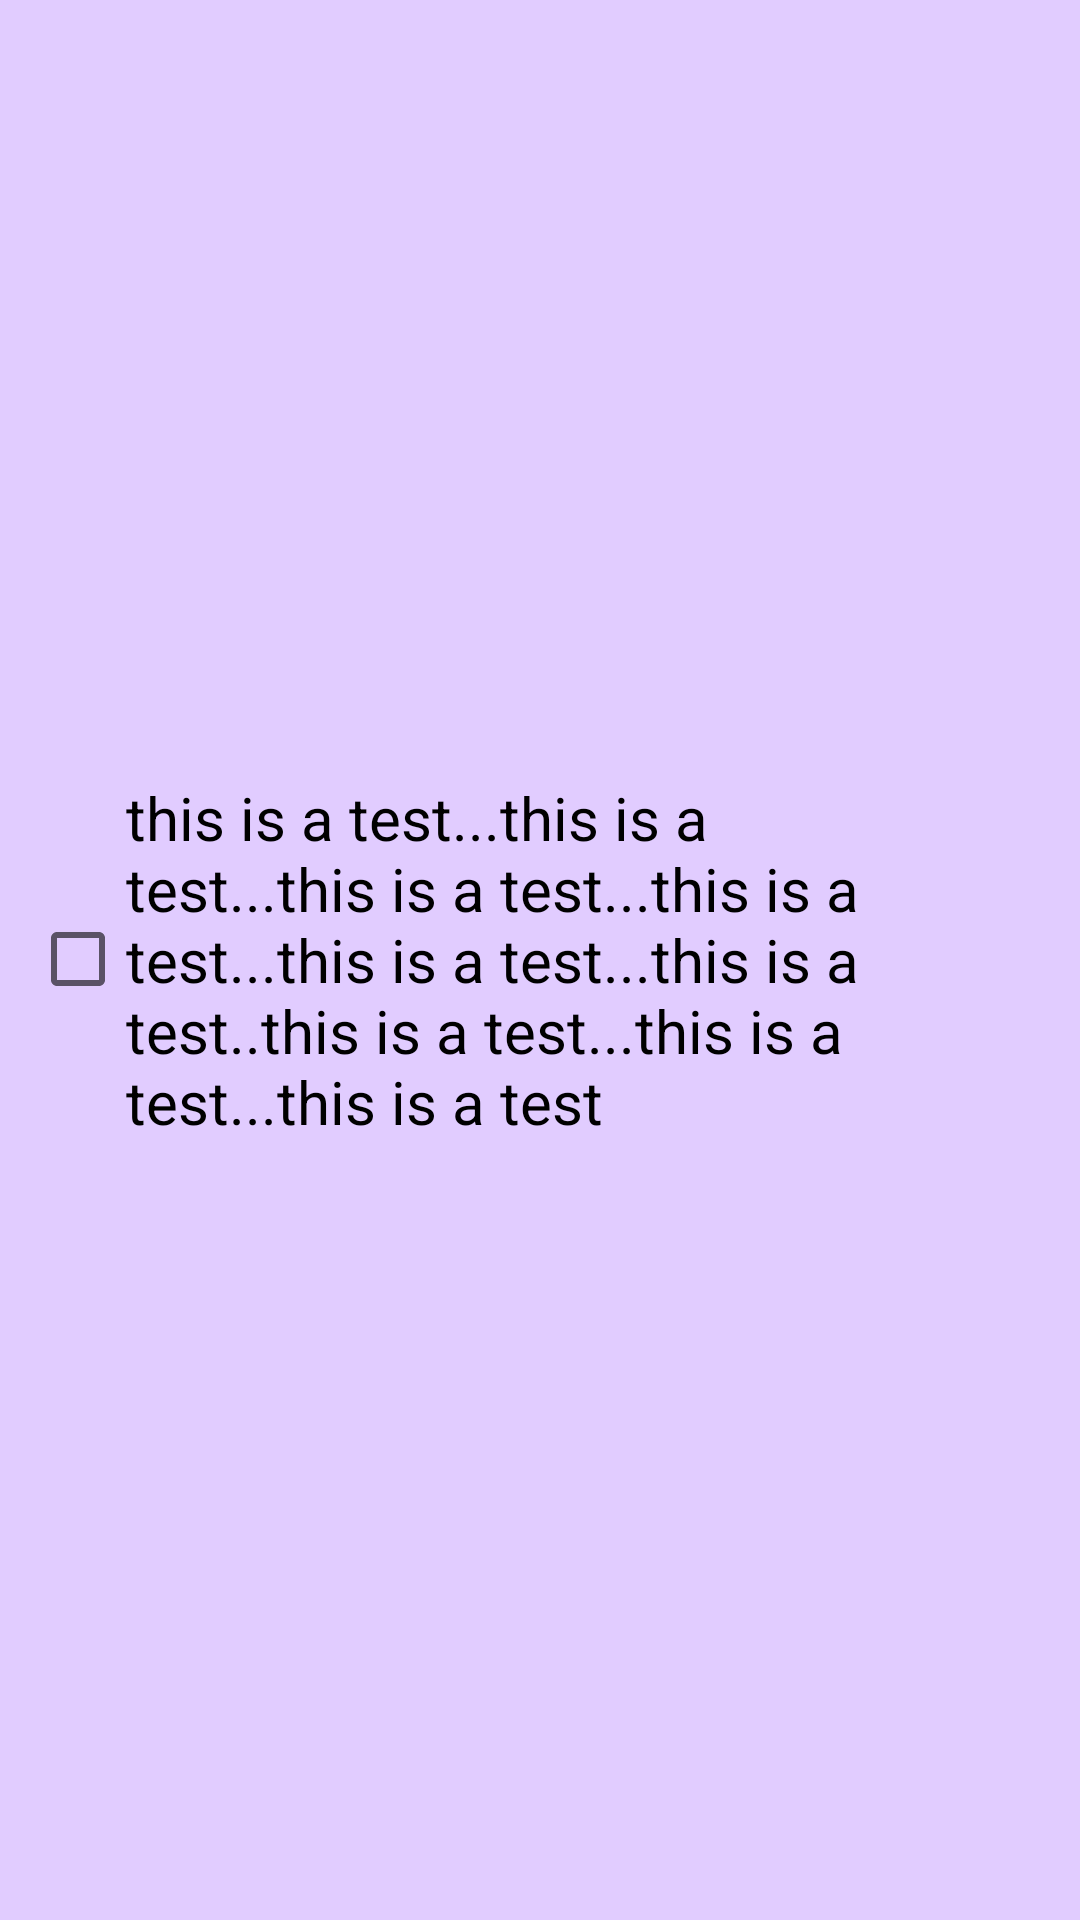

Here is an Android app screen rendered from its layout file. Give the layout XML and the strings, colors and styles it references.
<!-- AndroidManifest.xml: application theme Theme.PackPal -->
<!-- res/layout/check_list_item.xml -->
<?xml version="1.0" encoding="utf-8"?>
<LinearLayout xmlns:android="http://schemas.android.com/apk/res/android"
    android:layout_width="match_parent"
    android:layout_height="wrap_content"
    android:layout_marginTop="10dp"
    android:layout_marginEnd="5dp"
    android:layout_marginStart="5dp"
    android:padding="10dp"
    android:textAlignment="center"
    android:id="@+id/linearLayout"
    android:orientation="horizontal"
    android:background="#E1CCFF">
    
    <CheckBox
        android:layout_width="0dp"
        android:layout_weight="5"
        android:layout_height="wrap_content"
        android:id="@+id/checkbox"
        android:layout_gravity="center"
        android:text="this is a test...this is a test...this is a test...this is a test...this is a test...this is a test..this is a test...this is a test...this is a test"
        android:textSize="20dp"/>
    
    <Button
        android:id="@+id/btnDelete"
        android:layout_width="0dp"
        android:layout_height="wrap_content"
        android:layout_weight="0.7"
        android:layout_gravity="center"
        android:background="@drawable/baseline_delete_outline"/>



</LinearLayout>
<!-- resources referenced by this layout -->
<resources>
  <style name="Theme.PackPal" parent="Base.Theme.PackPal" />
  <style name="Base.Theme.PackPal" parent="Theme.MaterialComponents.DayNight.DarkActionBar">
          
           <item name="colorPrimary">@color/purple_500</item>
          <item name="colorPrimaryVariant">@color/purple_700</item>
          <item name="colorOnPrimary">@color/white</item>
  
  
          <item name="colorSecondary">@color/teal_200</item>
          <item name="colorSecondaryVariant">@color/teal_700</item>
          <item name="colorOnSecondary">@color/black</item>
  
  
          <item name="android:statusBarColor">@color/black</item>
      </style>
  <!-- not gathered from this repository: default colours our renderer supplied (Android Studio template values) -->
  <color name="purple_500">#FF6200EE</color>
  <color name="purple_700">#FF3700B3</color>
  <color name="teal_200">#FF03DAC5</color>
  <color name="teal_700">#FF018786</color>
  <color name="black">#FF000000</color>
  <color name="white">#FFFFFFFF</color>
</resources>
